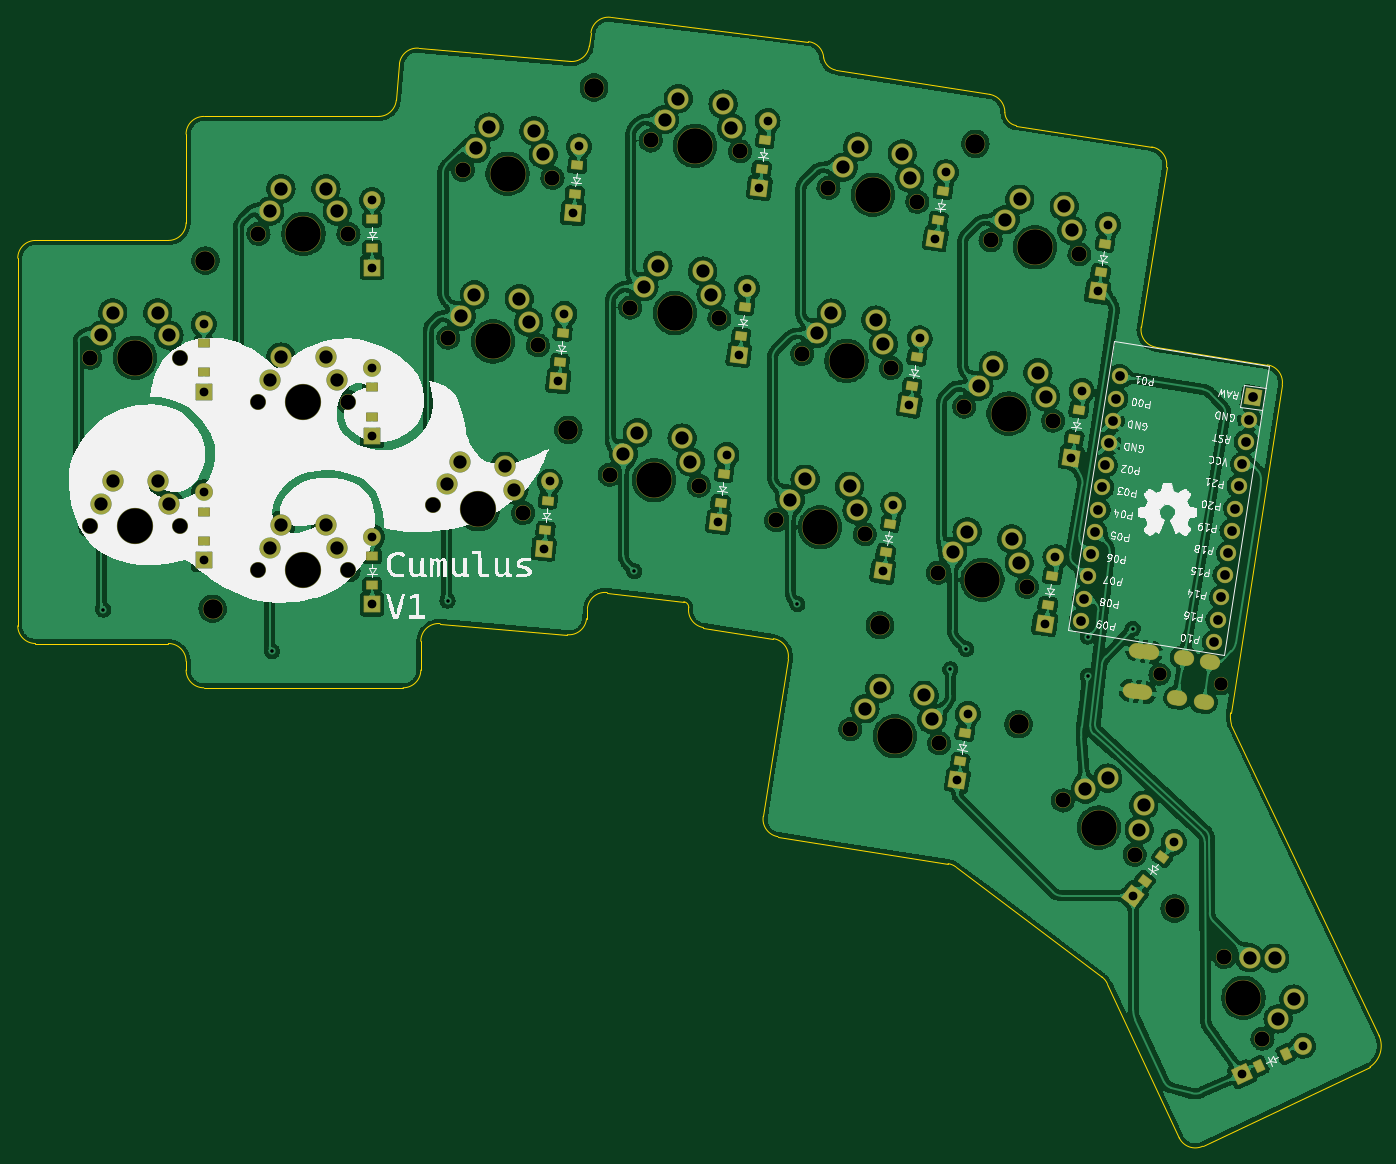
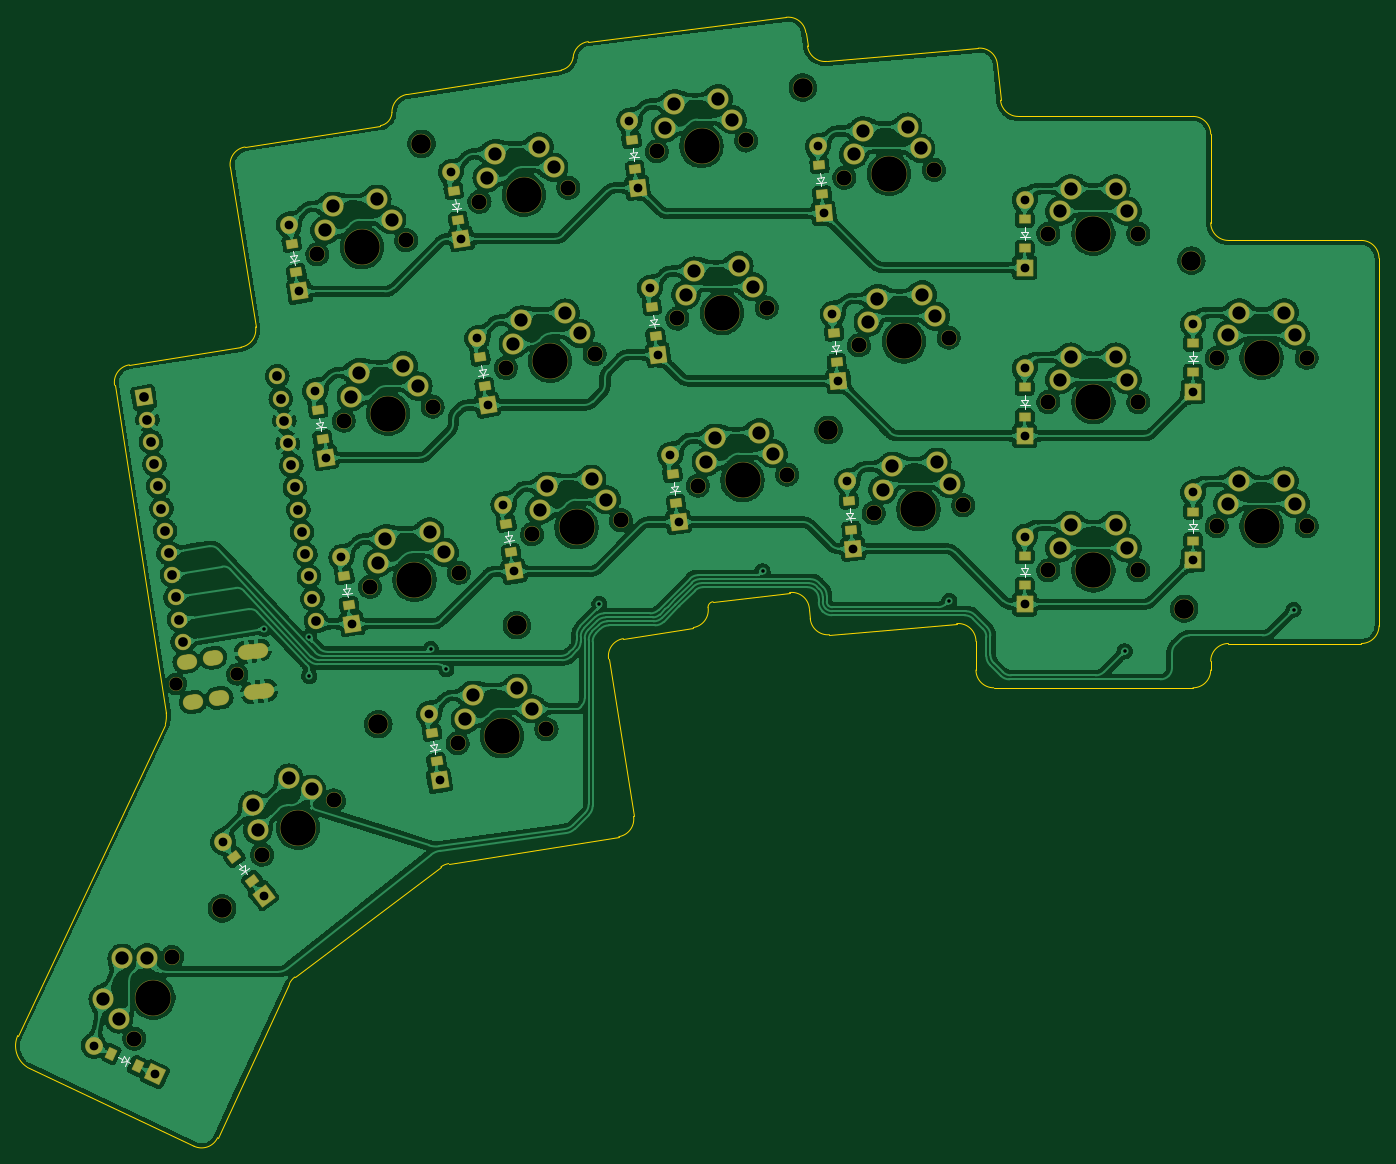
Circuit board: 9 layer files. Board 153.7 x 127.4 mm.
- bottom_copper: cumulus-B_Cu.gbl (1469471 bytes)
- bottom_mask: cumulus-B_Mask.gbs (11386 bytes)
- bottom_silk: cumulus-B_Silkscreen.gbo (19821 bytes)
- outline: cumulus-Edge_Cuts.gm1 (4302 bytes)
- top_copper: cumulus-F_Cu.gtl (981791 bytes)
- top_mask: cumulus-F_Mask.gts (11396 bytes)
- top_silk: cumulus-F_Silkscreen.gto (89032 bytes)
- drill: cumulus-NPTH.drl (1624 bytes)
- drill: cumulus-PTH.drl (3420 bytes)

=== bottom_copper: cumulus-B_Cu.gbl (1469471 bytes, source omitted) ===
=== bottom_mask: cumulus-B_Mask.gbs (11386 bytes, source omitted) ===
=== bottom_silk: cumulus-B_Silkscreen.gbo (19821 bytes, source omitted) ===
=== outline: cumulus-Edge_Cuts.gm1 ===
%TF.GenerationSoftware,KiCad,Pcbnew,(6.0.7)*%
%TF.CreationDate,2022-08-30T19:44:11+01:00*%
%TF.ProjectId,cumulus,63756d75-6c75-4732-9e6b-696361645f70,v1.0.0*%
%TF.SameCoordinates,Original*%
%TF.FileFunction,Profile,NP*%
%FSLAX46Y46*%
G04 Gerber Fmt 4.6, Leading zero omitted, Abs format (unit mm)*
G04 Created by KiCad (PCBNEW (6.0.7)) date 2022-08-30 19:44:11*
%MOMM*%
%LPD*%
G01*
G04 APERTURE LIST*
%TA.AperFunction,Profile*%
%ADD10C,0.150000*%
%TD*%
G04 APERTURE END LIST*
D10*
X225602807Y-84531199D02*
G75*
G03*
X226949000Y-85902800I1682393J304799D01*
G01*
X246049819Y-90703399D02*
G75*
G03*
X247345200Y-92176600I1551481J58099D01*
G01*
X201163224Y-144885557D02*
X209804000Y-145923000D01*
X210364459Y-146550041D02*
G75*
G03*
X209804000Y-145923000I-642837J-10584D01*
G01*
X179868284Y-83433578D02*
G75*
G03*
X177701578Y-85251715I-174284J-1992422D01*
G01*
X264299319Y-96875738D02*
G75*
G03*
X262636754Y-94587483I-1975419J312838D01*
G01*
X199137956Y-83181940D02*
X199321142Y-81690013D01*
X136620000Y-105139000D02*
X151620000Y-105139000D01*
X201163231Y-144885498D02*
G75*
G03*
X198927097Y-146696338I-243731J-1985102D01*
G01*
X153620000Y-103139000D02*
X153620000Y-93139000D01*
X153620000Y-153639000D02*
X153620000Y-152639000D01*
X201549973Y-79948660D02*
X223882261Y-82690720D01*
X246049343Y-90703389D02*
G75*
G03*
X244339979Y-88652163I-2026502J49091D01*
G01*
X261444313Y-114901038D02*
G75*
G03*
X263106841Y-117189287I1975387J-312862D01*
G01*
X196978557Y-84930550D02*
G75*
G03*
X199137956Y-83181940I174343J1992350D01*
G01*
X265729096Y-206427209D02*
G75*
G03*
X268386938Y-207394591I1812604J845209D01*
G01*
X247345200Y-92176600D02*
X262636754Y-94587483D01*
X268386938Y-207394592D02*
X287248600Y-198450200D01*
X180120000Y-150384655D02*
X180120000Y-153639000D01*
X287248606Y-198450210D02*
G75*
G03*
X288290000Y-194894200I-1562606J2388110D01*
G01*
X175353846Y-91139045D02*
G75*
G03*
X177346235Y-89313311I-46J2000045D01*
G01*
X153620000Y-153639000D02*
G75*
G03*
X155620000Y-155639000I2000000J0D01*
G01*
X182294311Y-148392266D02*
X196661115Y-149649198D01*
X134620000Y-148639000D02*
G75*
G03*
X136620000Y-150639000I2000000J0D01*
G01*
X225602799Y-84531200D02*
G75*
G03*
X223882262Y-82690720I-1959785J-107622D01*
G01*
X198927096Y-146696338D02*
X198827816Y-147831120D01*
X240530764Y-175864111D02*
G75*
G03*
X239640011Y-175485995I-1203664J-1597289D01*
G01*
X261444333Y-114901041D02*
X264299262Y-96875729D01*
X271526000Y-158470600D02*
X277362375Y-121472072D01*
X219928475Y-150089762D02*
X212026968Y-148838286D01*
X155620000Y-91139000D02*
G75*
G03*
X153620000Y-93139000I0J-2000000D01*
G01*
X155620000Y-155639000D02*
X178120000Y-155639000D01*
X218775167Y-170156399D02*
G75*
G03*
X220437670Y-172444644I1975333J-312901D01*
G01*
X182294307Y-148392310D02*
G75*
G03*
X180120000Y-150384655I-174307J-1992390D01*
G01*
X271526000Y-158470600D02*
G75*
G03*
X271633496Y-159785846I3783313J-352803D01*
G01*
X196661113Y-149649218D02*
G75*
G03*
X198827815Y-147831120I174287J1992418D01*
G01*
X257618323Y-189033625D02*
X265729086Y-206427213D01*
X271633496Y-159785846D02*
X288290000Y-194894200D01*
X201549963Y-79948739D02*
G75*
G03*
X199321142Y-81690013I-243763J-1985061D01*
G01*
X210364420Y-146550034D02*
G75*
G03*
X212026968Y-148838286I1975380J-312866D01*
G01*
X220437670Y-172444643D02*
X239640011Y-175485995D01*
X257618334Y-189033620D02*
G75*
G03*
X257009337Y-188281590I-1812634J-845280D01*
G01*
X240530772Y-175864101D02*
X257009337Y-188281591D01*
X153620000Y-152639000D02*
G75*
G03*
X151620000Y-150639000I-2000000J0D01*
G01*
X136620000Y-105139000D02*
G75*
G03*
X134620000Y-107139000I0J-2000000D01*
G01*
X226949000Y-85902800D02*
X244339979Y-88652164D01*
X178120000Y-155639000D02*
G75*
G03*
X180120000Y-153639000I0J2000000D01*
G01*
X134620000Y-148639000D02*
X134620000Y-107139000D01*
X277362373Y-121472072D02*
G75*
G03*
X275699867Y-119183826I-1975373J312872D01*
G01*
X221590934Y-152378000D02*
G75*
G03*
X219928475Y-150089762I-1975334J312900D01*
G01*
X218775162Y-170156398D02*
X221590983Y-152378008D01*
X155620000Y-91139000D02*
X175353846Y-91139000D01*
X179868279Y-83433636D02*
X196978553Y-84930591D01*
X275699867Y-119183826D02*
X263106841Y-117189287D01*
X151620000Y-105139000D02*
G75*
G03*
X153620000Y-103139000I0J2000000D01*
G01*
X177346235Y-89313311D02*
X177701579Y-85251714D01*
X136620000Y-150639000D02*
X151620000Y-150639000D01*
M02*

=== top_copper: cumulus-F_Cu.gtl (981791 bytes, source omitted) ===
=== top_mask: cumulus-F_Mask.gts (11396 bytes, source omitted) ===
=== top_silk: cumulus-F_Silkscreen.gto (89032 bytes, source omitted) ===
=== drill: cumulus-NPTH.drl ===
M48
; DRILL file {KiCad (6.0.7)} date Tue Aug 30 19:45:45 2022
; FORMAT={-:-/ absolute / inch / decimal}
; #@! TF.CreationDate,2022-08-30T19:45:45+01:00
; #@! TF.GenerationSoftware,Kicad,Pcbnew,(6.0.7)
; #@! TF.FileFunction,NonPlated,1,2,NPTH
FMAT,2
INCH
; #@! TA.AperFunction,NonPlated,NPTH,ComponentDrill
T1C0.0591
; #@! TA.AperFunction,NonPlated,NPTH,ComponentDrill
T2C0.0670
; #@! TA.AperFunction,NonPlated,NPTH,ComponentDrill
T3C0.0866
; #@! TA.AperFunction,NonPlated,NPTH,ComponentDrill
T4C0.1570
%
G90
G05
T1
X10.375Y-6.068
X10.6472Y-6.1111
T2
X5.6217Y-4.661
X5.6217Y-5.409
X6.0217Y-4.661
X6.0217Y-5.409
X6.3697Y-4.1098
X6.3697Y-4.8578
X6.3697Y-5.6059
X6.7697Y-4.1098
X6.7697Y-4.8578
X6.7697Y-5.6059
X7.1476Y-5.316
X7.2128Y-4.5708
X7.278Y-3.8256
X7.546Y-5.3509
X7.6112Y-4.6057
X7.6764Y-3.8605
X7.9302Y-5.1799
X8.0214Y-4.4374
X8.1126Y-3.695
X8.3273Y-5.2286
X8.4184Y-4.4862
X8.5096Y-3.7437
X8.669Y-5.3825
X8.7861Y-4.6437
X8.9031Y-3.9049
X9.0002Y-6.3119
X9.0641Y-5.4451
X9.1811Y-4.7063
X9.2982Y-3.9675
X9.3894Y-5.6162
X9.3953Y-6.3745
X9.5064Y-4.8774
X9.6234Y-4.1386
X9.7845Y-5.6788
X9.9015Y-4.94
X9.9444Y-6.6283
X10.0185Y-4.2011
X10.2638Y-6.869
X10.6628Y-7.3239
X10.8319Y-7.6864
T3
X6.134Y-4.229
X6.166Y-5.776
X7.747Y-4.981
X7.861Y-3.46
X9.132Y-5.849
X9.556Y-3.71
X9.748Y-6.289
X10.442Y-7.108
T4
X5.8217Y-4.661
X5.8217Y-5.409
X6.5697Y-4.1098
X6.5697Y-4.8578
X6.5697Y-5.6059
X7.3468Y-5.3334
X7.412Y-4.5882
X7.4772Y-3.8431
X8.1288Y-5.2042
X8.2199Y-4.4618
X8.3111Y-3.7193
X8.8666Y-5.4138
X8.9836Y-4.675
X9.1006Y-3.9362
X9.1977Y-6.3432
X9.5869Y-5.6475
X9.7039Y-4.9087
X9.821Y-4.1699
X10.1041Y-6.7486
X10.7474Y-7.5052
T0
M30

=== drill: cumulus-PTH.drl ===
M48
; DRILL file {KiCad (6.0.7)} date Tue Aug 30 19:45:45 2022
; FORMAT={-:-/ absolute / inch / decimal}
; #@! TF.CreationDate,2022-08-30T19:45:45+01:00
; #@! TF.GenerationSoftware,Kicad,Pcbnew,(6.0.7)
; #@! TF.FileFunction,Plated,1,2,PTH
FMAT,2
INCH
; #@! TA.AperFunction,Plated,PTH,ViaDrill
T1C0.0157
; #@! TA.AperFunction,Plated,PTH,ComponentDrill
T2C0.0354
; #@! TA.AperFunction,Plated,PTH,ComponentDrill
T3C0.0390
; #@! TA.AperFunction,Plated,PTH,ComponentDrill
T4C0.0430
; #@! TA.AperFunction,Plated,PTH,ComponentDrill
T5C0.0590
%
G90
G05
T1
X5.68Y-5.78
X6.43Y-5.965
X7.21Y-5.74
X8.04Y-5.61
X8.765Y-5.755
X9.445Y-6.045
X9.515Y-5.955
X10.055Y-5.9
X10.055Y-6.075
X10.255Y-5.865
T3
X6.1268Y-4.511
X6.1268Y-4.811
X6.1268Y-5.259
X6.1268Y-5.559
X6.8748Y-3.9598
X6.8748Y-4.2598
X6.8748Y-4.7078
X6.8748Y-5.0078
X6.8748Y-5.4559
X6.8748Y-5.7559
X7.6377Y-5.5095
X7.6638Y-5.2106
X7.7029Y-4.7643
X7.729Y-4.4654
X7.7681Y-4.0191
X7.7942Y-3.7202
X8.4133Y-5.3903
X8.4499Y-5.0925
X8.5045Y-4.6479
X8.541Y-4.3501
X8.5956Y-3.9054
X8.6322Y-3.6076
X9.1445Y-5.6097
X9.1914Y-5.3134
X9.2615Y-4.8709
X9.3084Y-4.5746
X9.3785Y-4.1321
X9.4254Y-3.8358
X9.4756Y-6.5391
X9.5225Y-6.2428
X9.8648Y-5.8434
X9.9118Y-5.5471
X9.9818Y-5.1046
X10.0288Y-4.8083
X10.0989Y-4.3657
X10.1458Y-4.0694
X10.2575Y-7.0521
X10.4381Y-6.8125
X10.7404Y-7.8451
X11.0123Y-7.7183
T4
X10.0248Y-5.8297
X10.0405Y-5.7309
X10.0561Y-5.6321
X10.0718Y-5.5334
X10.0874Y-5.4346
X10.1031Y-5.3358
X10.1187Y-5.2371
X10.1343Y-5.1383
X10.15Y-5.0395
X10.1656Y-4.9408
X10.1813Y-4.842
X10.1969Y-4.7432
X10.6174Y-5.9235
X10.6331Y-5.8248
X10.6487Y-5.726
X10.6644Y-5.6272
X10.68Y-5.5285
X10.6957Y-5.4297
X10.7113Y-5.3309
X10.7269Y-5.2321
X10.7426Y-5.1334
X10.7582Y-5.0346
X10.7739Y-4.9358
X10.7895Y-4.8371
T5
X5.6717Y-4.561
X5.6717Y-5.309
X5.7217Y-4.461
X5.7217Y-5.209
X5.9217Y-4.461
X5.9217Y-5.209
X5.9717Y-4.561
X5.9717Y-5.309
X6.4197Y-4.0098
X6.4197Y-4.7578
X6.4197Y-5.5059
X6.4697Y-3.9098
X6.4697Y-4.6578
X6.4697Y-5.4059
X6.6697Y-3.9098
X6.6697Y-4.6578
X6.6697Y-5.4059
X6.7197Y-4.0098
X6.7197Y-4.7578
X6.7197Y-5.5059
X7.2061Y-5.2207
X7.2646Y-5.1255
X7.2713Y-4.4756
X7.3298Y-4.3803
X7.3365Y-3.7304
X7.395Y-3.6351
X7.4639Y-5.1429
X7.5049Y-5.2469
X7.529Y-4.3977
X7.5701Y-4.5017
X7.5942Y-3.6525
X7.6353Y-3.7565
X7.9921Y-5.0867
X8.0539Y-4.9935
X8.0832Y-4.3442
X8.145Y-4.2511
X8.1744Y-3.6018
X8.2362Y-3.5086
X8.2524Y-5.0179
X8.2898Y-5.1233
X8.3435Y-4.2755
X8.381Y-4.3808
X8.4347Y-3.533
X8.4721Y-3.6384
X8.7341Y-5.2916
X8.7991Y-5.2006
X8.8511Y-4.5528
X8.9161Y-4.4618
X8.9681Y-3.814
X8.9966Y-5.2319
X9.0304Y-5.3385
X9.0331Y-3.723
X9.0652Y-6.221
X9.1137Y-4.4931
X9.1302Y-6.13
X9.1474Y-4.5997
X9.2307Y-3.7543
X9.2644Y-3.8609
X9.3278Y-6.1613
X9.3615Y-6.2679
X9.4544Y-5.5253
X9.5194Y-5.4343
X9.5714Y-4.7864
X9.6365Y-4.6955
X9.6885Y-4.0476
X9.717Y-5.4656
X9.7507Y-5.5722
X9.7535Y-3.9567
X9.834Y-4.7268
X9.8677Y-4.8334
X9.951Y-3.988
X9.9848Y-4.0946
X10.0445Y-6.5785
X10.1446Y-6.5287
X10.2841Y-6.7591
X10.3043Y-6.6491
X10.7746Y-7.327
X10.8864Y-7.33
X10.9014Y-7.5989
X10.9709Y-7.5113
T2
G00X10.2675Y-6.1427
M15
G01X10.2441Y-6.139
M16
G05
G00X10.2958Y-5.9638
M15
G01X10.2725Y-5.9601
M16
G05
G00X10.3103Y-6.1494
M15
G01X10.2869Y-6.1457
M16
G05
G00X10.3386Y-5.9706
M15
G01X10.3153Y-5.9669
M16
G05
G00X10.4658Y-6.1741
M15
G01X10.4425Y-6.1704
M16
G05
G00X10.4941Y-5.9952
M15
G01X10.4708Y-5.9915
M16
G05
G00X10.5824Y-6.1925
M15
G01X10.5591Y-6.1888
M16
G05
G00X10.6108Y-6.0137
M15
G01X10.5874Y-6.01
M16
G05
T0
M30

